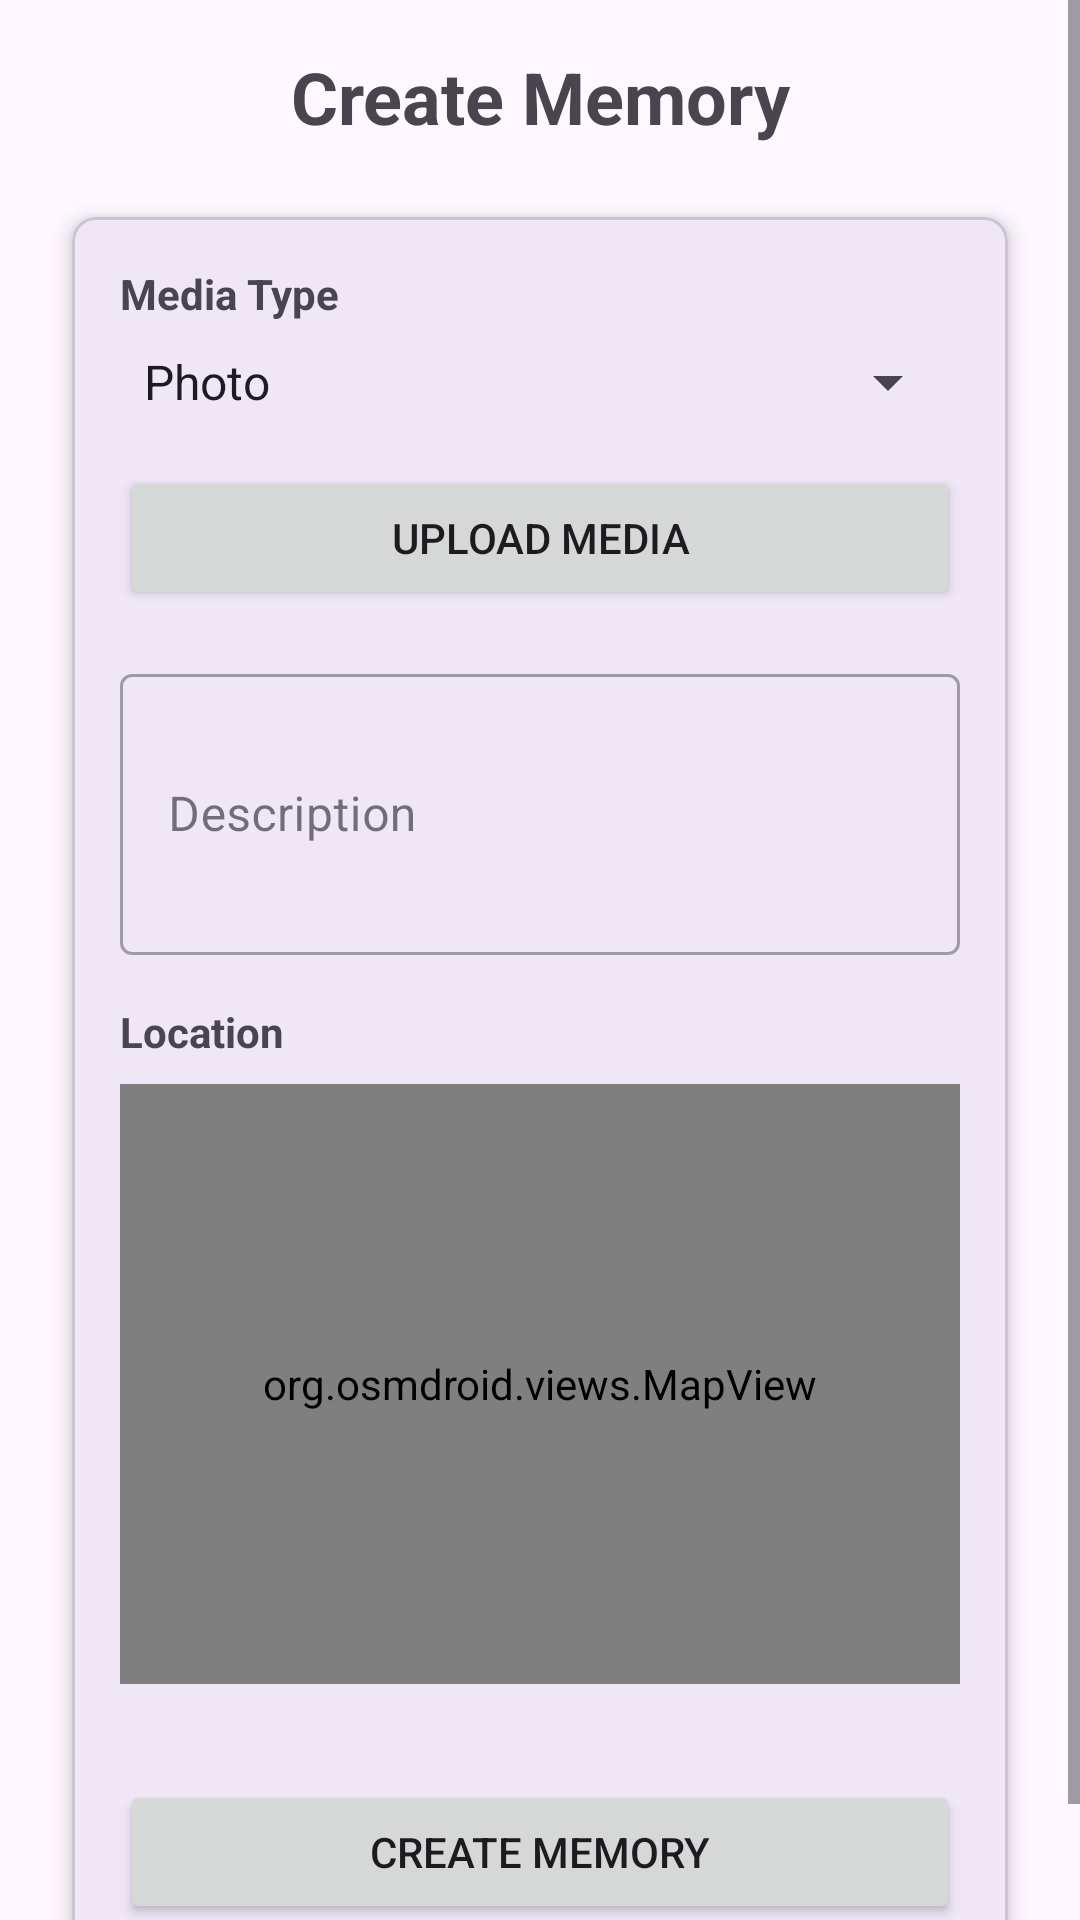

The Android layout XML behind this screen, and the referenced resources:
<!-- AndroidManifest.xml: application theme Theme.Navigram -->
<!-- res/layout/activity_memory_creation.xml -->
<?xml version="1.0" encoding="utf-8"?>
<ScrollView xmlns:android="http://schemas.android.com/apk/res/android"
    xmlns:app="http://schemas.android.com/apk/res-auto"
    android:layout_width="match_parent"
    android:layout_height="match_parent"
    android:fillViewport="true">

    <LinearLayout
        android:layout_width="match_parent"
        android:layout_height="wrap_content"
        android:orientation="vertical"
        android:padding="16dp">

        <TextView
            android:layout_width="match_parent"
            android:layout_height="wrap_content"
            android:text="Create Memory"
            android:textSize="24sp"
            android:textStyle="bold"
            android:gravity="center"
            android:layout_marginBottom="16dp"/>

        <com.google.android.material.card.MaterialCardView
            android:layout_width="match_parent"
            android:layout_height="wrap_content"
            android:layout_margin="8dp"
            app:cardElevation="4dp"
            app:cardCornerRadius="8dp">

            <LinearLayout
                android:layout_width="match_parent"
                android:layout_height="wrap_content"
                android:orientation="vertical"
                android:padding="16dp">

                <TextView
                    android:layout_width="wrap_content"
                    android:layout_height="wrap_content"
                    android:text="Media Type"
                    android:textStyle="bold"
                    android:layout_marginBottom="8dp"/>

                <Spinner
                    android:id="@+id/mediaTypeSpinner"
                    android:layout_width="match_parent"
                    android:layout_height="wrap_content"
                    android:layout_marginBottom="16dp"
                    android:entries="@array/media_types"/>

                <Button
                    android:id="@+id/uploadButton"
                    android:layout_width="match_parent"
                    android:layout_height="wrap_content"
                    android:text="Upload Media"
                    android:layout_marginBottom="16dp"/>

                <ImageView
                    android:id="@+id/previewImage"
                    android:layout_width="match_parent"
                    android:layout_height="200dp"
                    android:scaleType="centerCrop"
                    android:visibility="gone"
                    android:layout_marginBottom="16dp"/>

                <com.google.android.material.textfield.TextInputLayout
                    android:layout_width="match_parent"
                    android:layout_height="wrap_content"
                    android:layout_marginBottom="16dp"
                    style="@style/Widget.MaterialComponents.TextInputLayout.OutlinedBox">

                    <com.google.android.material.textfield.TextInputEditText
                        android:id="@+id/descriptionInput"
                        android:layout_width="match_parent"
                        android:layout_height="wrap_content"
                        android:hint="Description"
                        android:inputType="textMultiLine"
                        android:minLines="3"/>

                </com.google.android.material.textfield.TextInputLayout>

                
                <TextView
                    android:layout_width="wrap_content"
                    android:layout_height="wrap_content"
                    android:text="Location"
                    android:textStyle="bold"
                    android:layout_marginBottom="8dp"/>

                <org.osmdroid.views.MapView
                    android:id="@+id/mapView"
                    android:layout_width="match_parent"
                    android:layout_height="200dp"
                    android:layout_marginBottom="16dp" />

                <Button
                    android:id="@+id/submitButton"
                    android:layout_width="match_parent"
                    android:layout_height="wrap_content"
                    android:text="Create Memory"
                    android:layout_marginTop="16dp"/>

            </LinearLayout>

        </com.google.android.material.card.MaterialCardView>

    </LinearLayout>

</ScrollView>
<!-- resources referenced by this layout -->
<resources>
  <string-array name="media_types">
          <item>Photo</item>
          <item>Video</item>
          <item>Audio</item>
      </string-array>
  <style name="Theme.Navigram" parent="Base.Theme.Navigram" />
  <style name="Base.Theme.Navigram" parent="Theme.Material3.DayNight">
          
          <item name="windowActionBar">false</item>
          <item name="windowNoTitle">true</item>
          
          
      </style>
</resources>
